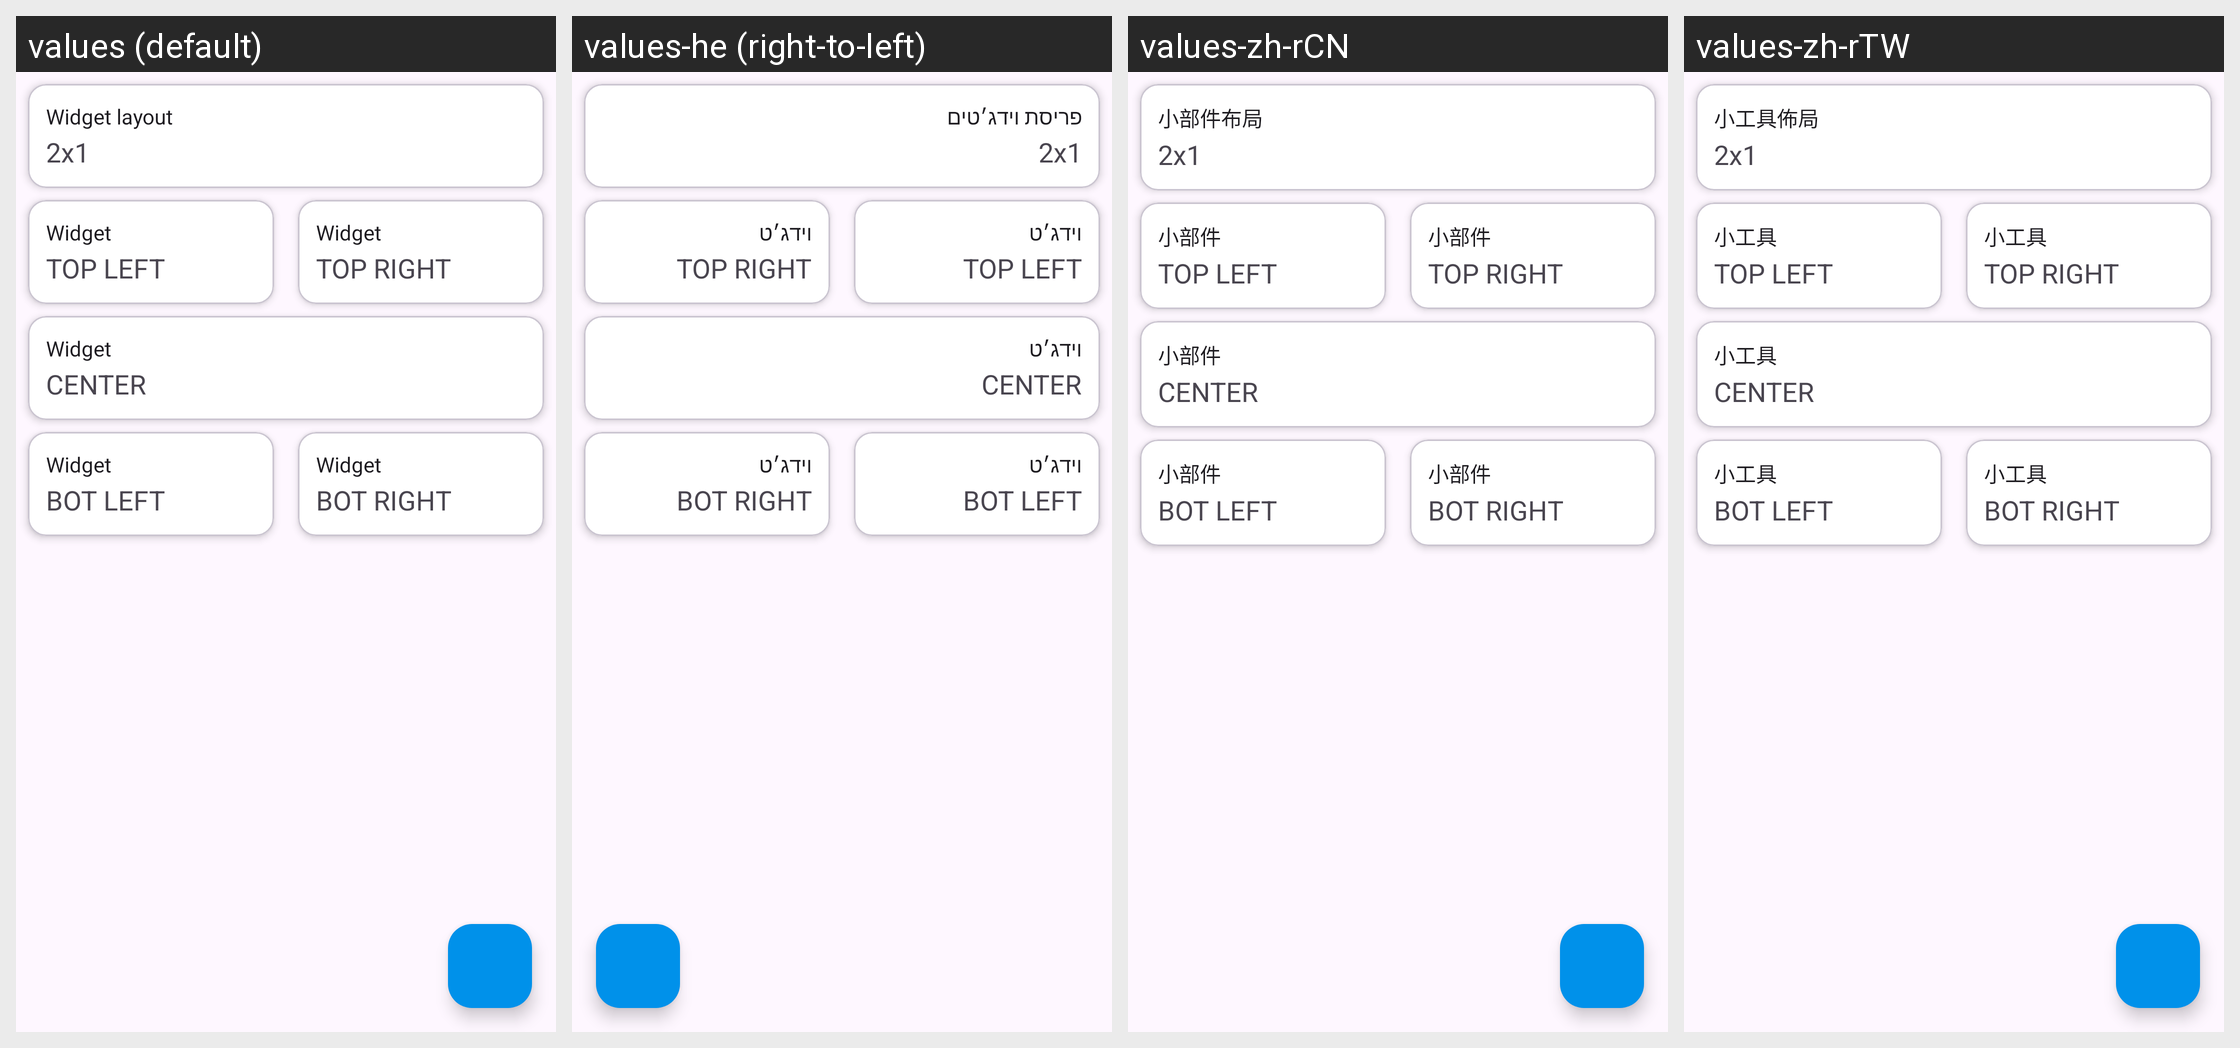

Strings drawn on this Android screen and how each of the app's shown locales translates them:
Android screen res/layout/activity_widget_screen_details.xml rendered under 4 locales, left to right: values (default), values-he (right-to-left), values-zh-rCN, values-zh-rTW. Device: Nexus 5 (rendered at 1080×1920; each locale shown at half size, 540×960, under a caption strip naming it); theme GadgetbridgeTheme.
Other locales in the repository, not shown: values-ar, values-bg, values-ca, values-cs, values-de, values-el, values-en-rGB, values-es, values-et, values-fa, values-fi, values-fr, values-fr-rCA, values-gl, values-hi, values-hr, values-hu, values-id, values-it, values-ja, values-ka, values-ko, values-lt, values-lv, values-ml, values-my, values-nb-rNO, values-nl, values-pl, values-pt, values-pt-rBR, values-ro, values-ru, values-sk, values-sr, values-sv, values-th, values-tr, values-uk, values-vi.
Strings drawn on this screen, with the default value and each locale's value (text and hints the layout hard-codes, and strings that could not be matched under every locale, appear in the picture but are not listed):

widget_layout
  values: Widget layout
  values-he: פריסת וידג׳טים
  values-zh-rCN: 小部件布局
  values-zh-rTW: 小工具佈局

widget
  values: Widget
  values-he: וידג׳ט
  values-zh-rCN: 小部件
  values-zh-rTW: 小工具
